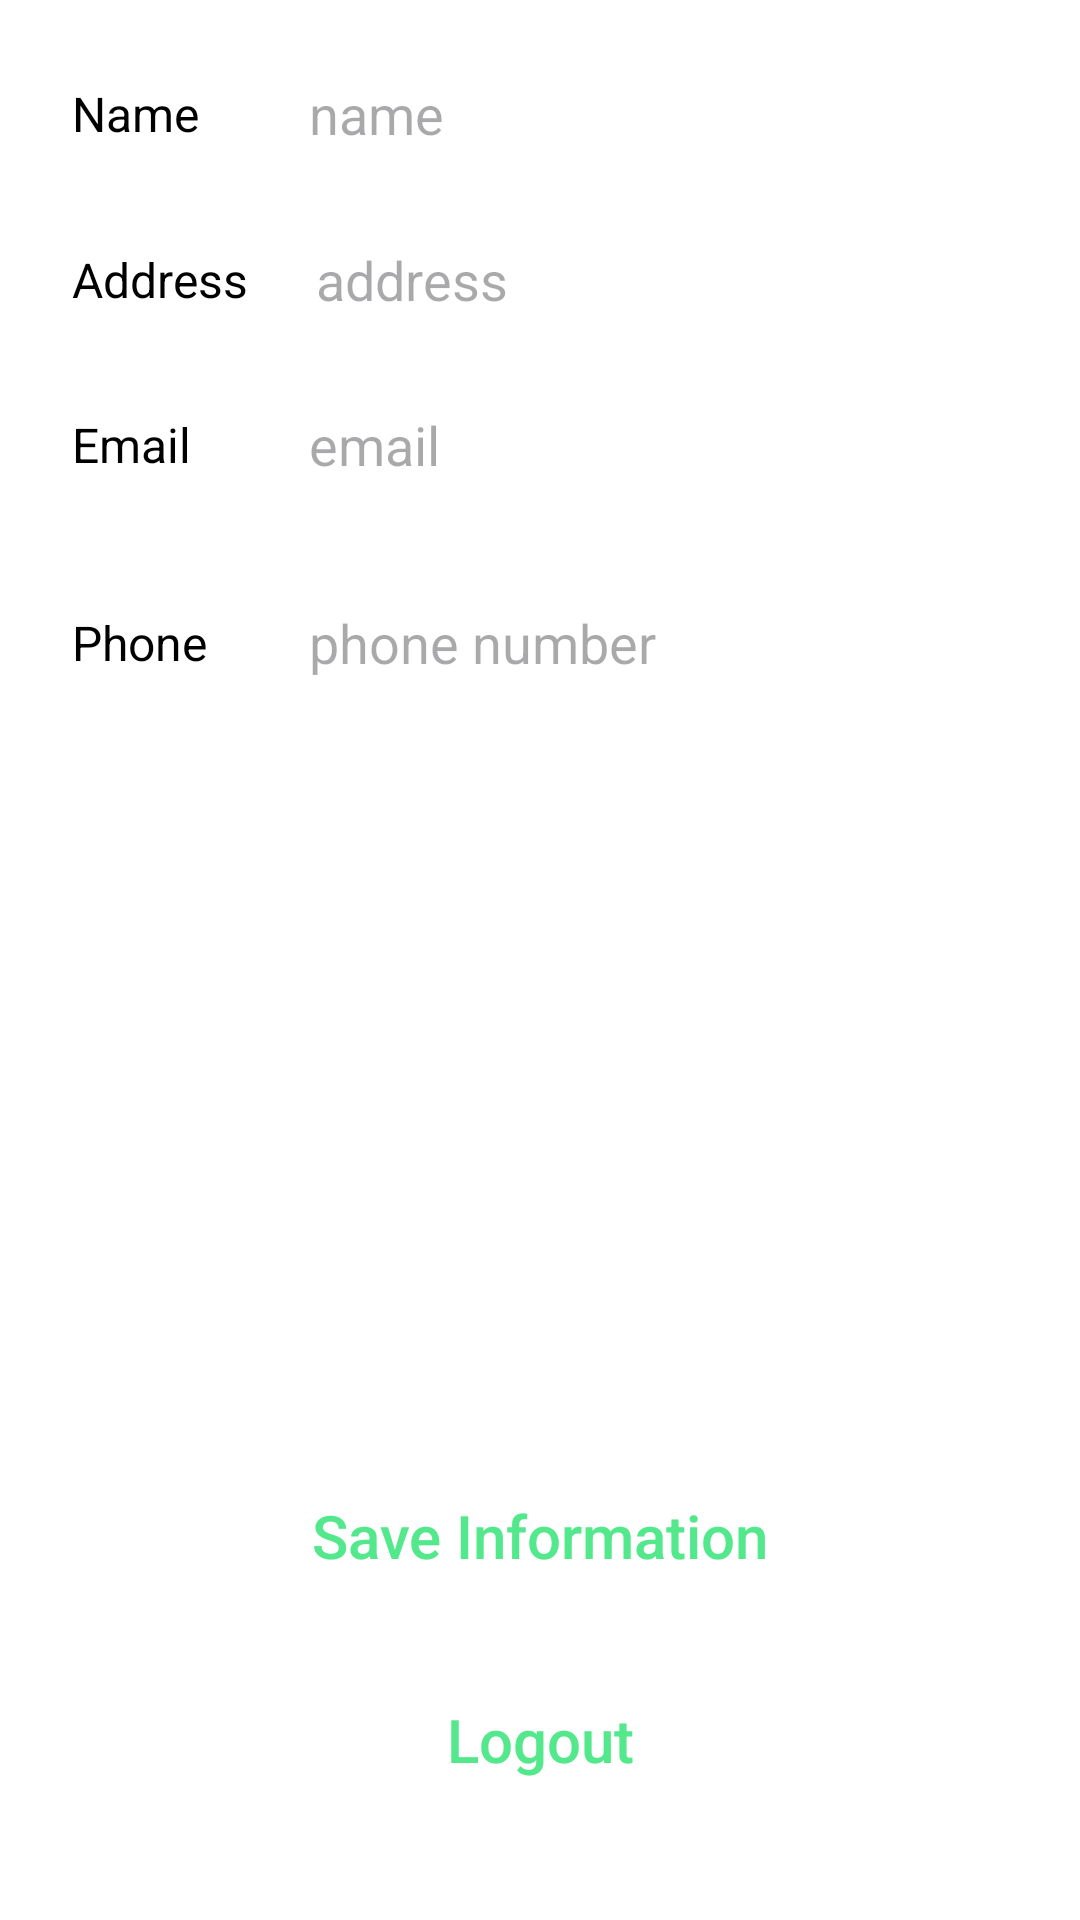

Produce the Android XML layout that renders to this screen, including the resource entries it uses.
<!-- AndroidManifest.xml: application theme Theme.Food_Ordering_App -->
<!-- res/layout/fragment_profile.xml -->
<?xml version="1.0" encoding="utf-8"?>
<FrameLayout xmlns:android="http://schemas.android.com/apk/res/android"
    xmlns:tools="http://schemas.android.com/tools"
    android:layout_width="match_parent"
    android:layout_height="match_parent"
    android:orientation="vertical"
    android:paddingStart="6dp"
    android:paddingEnd="6dp"
    android:background="@color/white"
    tools:context=".Fragment.ProfileFragment">

    <LinearLayout
        android:layout_width="match_parent"
        android:layout_height="wrap_content"
        android:orientation="vertical">

        <LinearLayout
            android:layout_width="match_parent"
            android:layout_height="56dp"
            android:layout_marginLeft="10dp"
            android:layout_marginTop="10dp"
            android:layout_marginRight="10dp"
            android:background="@drawable/profileedittextshape"
            android:elevation="2dp"
            android:gravity="center_vertical"
            android:orientation="horizontal">

            <TextView
                android:layout_width="40dp"
                android:layout_height="wrap_content"
                android:layout_marginLeft="8dp"
                android:layout_weight="1"
                android:fontFamily="sans-serif"
                android:text="Name"
                android:textColor="@color/black"
                android:textSize="16sp" />

            <EditText
                android:id="@+id/name"
                android:layout_width="wrap_content"
                android:layout_height="wrap_content"
                android:layout_marginLeft="8dp"
                android:layout_weight="1"
                android:background="@android:color/transparent"
                android:ems="10"
                android:hint="name"
                android:inputType="text" />
        </LinearLayout>

        <LinearLayout
            android:layout_width="match_parent"
            android:layout_height="wrap_content"
            android:layout_marginLeft="10dp"
            android:layout_marginTop="10dp"
            android:layout_marginRight="10dp"
            android:background="@drawable/profileedittextshape"
            android:elevation="2dp"
            android:gravity="center_vertical"
            android:orientation="horizontal">

            <TextView
                android:layout_width="45dp"
                android:layout_height="wrap_content"
                android:layout_marginLeft="8dp"
                android:layout_weight="1"
                android:fontFamily="sans-serif"
                android:text="Address"
                android:textColor="@color/black"
                android:textSize="16sp" />

            <EditText
                android:id="@+id/address"
                android:layout_width="wrap_content"
                android:layout_height="wrap_content"
                android:layout_marginLeft="8dp"
                android:layout_marginTop="5dp"
                android:layout_marginBottom="5dp"
                android:layout_weight="1"
                android:background="@android:color/transparent"
                android:ems="10"
                android:hint="address"
                android:inputType="textMultiLine" />
        </LinearLayout>

        <LinearLayout
            android:layout_width="match_parent"
            android:layout_height="56dp"
            android:layout_marginLeft="10dp"
            android:layout_marginTop="10dp"
            android:layout_marginRight="10dp"
            android:background="@drawable/profileedittextshape"
            android:elevation="2dp"
            android:gravity="center_vertical"
            android:orientation="horizontal">

            <TextView
                android:layout_width="40dp"
                android:layout_height="wrap_content"
                android:layout_marginLeft="8dp"
                android:layout_weight="1"
                android:fontFamily="sans-serif"
                android:text="Email"
                android:textColor="@color/black"
                android:textSize="16sp" />

            <EditText
                android:id="@+id/email"
                android:layout_width="wrap_content"
                android:layout_height="wrap_content"
                android:layout_marginLeft="8dp"
                android:layout_weight="1"
                android:background="@android:color/transparent"
                android:ems="10"
                android:hint="email"
                android:inputType="textEmailAddress" />
        </LinearLayout>

        <LinearLayout
            android:layout_width="match_parent"
            android:layout_height="56dp"
            android:layout_marginLeft="10dp"
            android:layout_marginTop="10dp"
            android:layout_marginRight="10dp"
            android:layout_marginBottom="10dp"
            android:background="@drawable/profileedittextshape"
            android:elevation="2dp"
            android:gravity="center_vertical"
            android:orientation="horizontal">

            <TextView
                android:layout_width="40dp"
                android:layout_height="wrap_content"
                android:layout_marginLeft="8dp"
                android:layout_weight="1"
                android:fontFamily="sans-serif"
                android:text="Phone"
                android:textColor="@color/black"
                android:textSize="16sp" />

            <EditText
                android:id="@+id/phone"
                android:layout_width="wrap_content"
                android:layout_height="wrap_content"
                android:layout_marginLeft="8dp"
                android:layout_weight="1"
                android:background="@android:color/transparent"
                android:ems="10"
                android:hint="phone number"
                android:inputType="phone" />
        </LinearLayout>
    </LinearLayout>



        <androidx.appcompat.widget.AppCompatButton
            android:id="@+id/saveInfoButton"
            android:elevation="5dp"
            android:background="@drawable/proceedbutonshape"
            android:layout_width="match_parent"
            android:layout_height="56dp"
            android:layout_marginLeft="8dp"
            android:layout_marginRight="8dp"
            android:layout_marginBottom="100dp"
            android:text="Save Information"
            android:textColor="@color/textColor"
            android:textSize="20sp"
            android:layout_gravity="bottom"
            android:textAllCaps="false"/>

    <androidx.appcompat.widget.AppCompatButton
        android:id="@+id/logout"
        android:elevation="5dp"
        android:background="@drawable/proceedbutonshape"
        android:layout_width="match_parent"
        android:layout_height="56dp"
        android:layout_marginLeft="8dp"
        android:layout_marginRight="8dp"
        android:layout_marginBottom="32dp"
        android:text="Logout"
        android:textColor="@color/textColor"
        android:textSize="20sp"
        android:layout_gravity="bottom"
        android:textAllCaps="false"/>


</FrameLayout>
<!-- resources referenced by this layout -->
<resources>
  <color name="black">#FF000000</color>
  <color name="textColor">#53E88B</color>
  <color name="white">#FFFFFFFF</color>
  <style name="Theme.Food_Ordering_App" parent="Base.Theme.Food_Ordering_App" />
  <style name="Base.Theme.Food_Ordering_App" parent="Theme.Material3.DayNight.NoActionBar">
          
          
          <item name="colorPrimary">@color/black</item>
  
      </style>
</resources>
